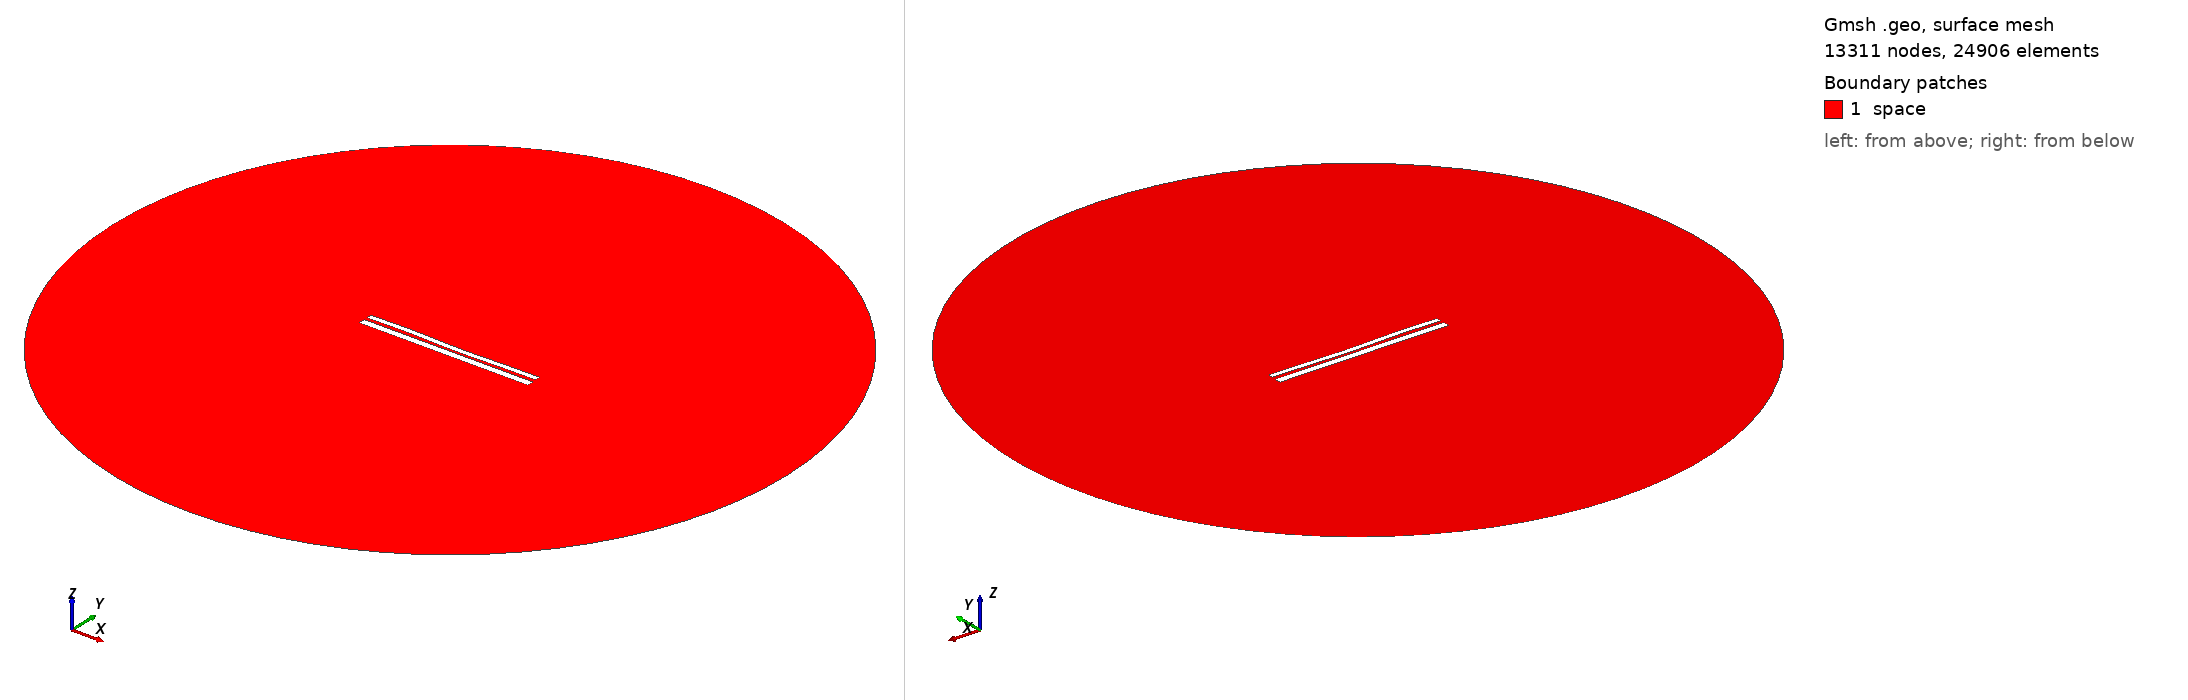

Gmsh geometry script, surface-meshed: 13311 nodes, 24906 surface elements. Boundary patches (legend numbers): 1 space. Left view from above one corner, right view from below the opposite corner. Legend entries are the model's physical surfaces. The drawing asked Gmsh for element sizes between 1% and 20% of the model's largest extent; the script's own settings can give other sizes.

=== 9525.geo (drawn) ===
//---------------------------------------
// Geometry kernel
//---------------------------------------

SetFactory("OpenCASCADE");



//---------------------------------------
// Parameters of the geometry
//---------------------------------------

// Overetch of the upper plate
overetch = 0.375;

// Distance between the plates
distance = 1.5;

// Discretization over the x axis (for the deformation)
nx = 50; 

// Length of the plate
L = 100 - overetch; 

// Number of modes
n = 4; 

// 1st mode coefficient
coeff(1) = -0.075;
beta(1) = 0.596864 * 3.1415926535 / L;

// 2nd mode coefficient
coeff(2) = -0.15;
beta(2) = 1.49418 * 3.1415926535 / L;

// 3rd mode coefficient
coeff(3) = 0.15;
beta(3) = 2.50025 * 3.1415926535 / L;

// 4th mode coefficient
coeff(4) = 0.15;
beta(4) = 3.49999 * 3.1415926535 / L;



//---------------------------------------
// Upper plate (deformed rectangle)
//---------------------------------------

// Coordiantes of the upper plate
xmin = -50;
xmax = 50 - overetch;

// Height of the upper plate
yheight = 4 - 2 * overetch;

// Indexes of the points
UpperID[] = {};
LowerID[] = {};
LeftID[] = {};
RightID[] = {};

// Point index
p = 1;

// Horizontal edges
For i In {1:nx}
    x = xmin + (i-1)*(xmax - xmin)/(nx-1);

    y_bottom = distance / 2 + overetch;
    For j In {1:n}
        C = (Cosh(beta(j)*L) + Cos(beta(j)*L)) / (Sinh(beta(j)*L) + Sin(beta(j)*L));
        y_bottom  = y_bottom + coeff(j) * (Cosh(beta(j)*(x+50)) - Cos(beta(j)*(x+50)) - C * (Sinh(beta(j)*(x+50)) - Sin(beta(j)*(x+50))));
    EndFor

    y_top = y_bottom + yheight;

    Point(p) = {x, y_top, 0, 1.0};
    UpperID[i] = p;
    p = p + 1;

    Point(p) = {x, y_bottom, 0, 1.0};
    LowerID[i] = p;
    p = p + 1;
EndFor

// Create point lists
UpperPts[] = {}; LowerPts[] = {};
For i In {1:nx}
  UpperPts[] += {UpperID[i]};
  LowerPts[] += {LowerID[i]};
EndFor

// Build splines
Spline(1) = {UpperPts[]};
Spline(2) = {LowerPts[]};
Line(3) = {LowerPts[nx-1], UpperPts[nx-1]};
Line(4) = {LowerPts[0], UpperPts[0]};

// Build the plane surface
Curve Loop(1) = {2, 3, -1, -4};
Plane Surface(1) = {1};



//---------------------------------------
// Lower plate (rectangle)
//---------------------------------------

// Vertices
Point(1001) = {-50, -1, 0, 1.0};
Point(1002) = { 50, -1, 0, 1.0};
Point(1003) = { 50,  -5, 0, 1.0};
Point(1004) = {-50,  -5, 0, 1.0};

// Edges
Line(5) = {1001, 1002};
Line(6) = {1002, 1003};
Line(7) = {1003, 1004};
Line(8) = {1004, 1001};

// Plane surface
Line Loop(2) = {5, 6, 7, 8};
Plane Surface(2) = {2}; 



//---------------------------------------
// Outer (fictious) boundary
//---------------------------------------

// Points
Point(1005) = {0, 0, 0};       // Center
Point(1006) = {200, 0, 0};     // Start point
Point(1007) = {0, 200, 0};     // 90 degrees
Point(1008) = {-200, 0, 0};    // 180 degrees
Point(1009) = {0, -200, 0};    // 270 degrees

// Circle arcs (each needs start, center, end)
Circle(9) = {1006, 1005, 1007};
Circle(10) = {1007, 1005, 1008};
Circle(11) = {1008, 1005, 1009};
Circle(12) = {1009, 1005, 1006};

// Plane surface for the entire domain
Curve Loop(3) = {9, 10, 11, 12};
Surface(3) = {3};

// Subtract the plates from the whole domain to obtain the actual domain where we want to solve the equations
BooleanDifference{ Surface{3}; Delete; }{ Surface{1}; Surface{2}; Delete; }




//---------------------------------------
// Transfinite Lines/Curves
//---------------------------------------

// Set the number of points on the boundaries
r = 7;

// Plates
Transfinite Curve {1, 2} = 50*r Using Progression 1;
Transfinite Curve {3, 4} = 2*r Using Progression 1;
Transfinite Line {5, 7} = 50*r Using Progression 1;
Transfinite Line {6, 8} = 2*r Using Progression 1;

// Outer boundary
Transfinite Line {9, 10, 11, 12} = 20 Using Progression 1;



//---------------------------------------
// Physical groups
//---------------------------------------                

// Physical curves (boundaries)
Physical Line("force_segment", 10) = {2};
Physical Line("upper_plate", 11) = {1, 3, 4};
Physical Line("lower_plate", 12) = {5, 6, 7, 8};
Physical Line("boundary", 20) = {9, 10, 11, 12};

// Physical Surfaces
Physical Surface("space", 30) = {3};



//---------------------------------------
// 6. Generate the Mesh
//---------------------------------------

// 2D mesh generation
Mesh 2;
